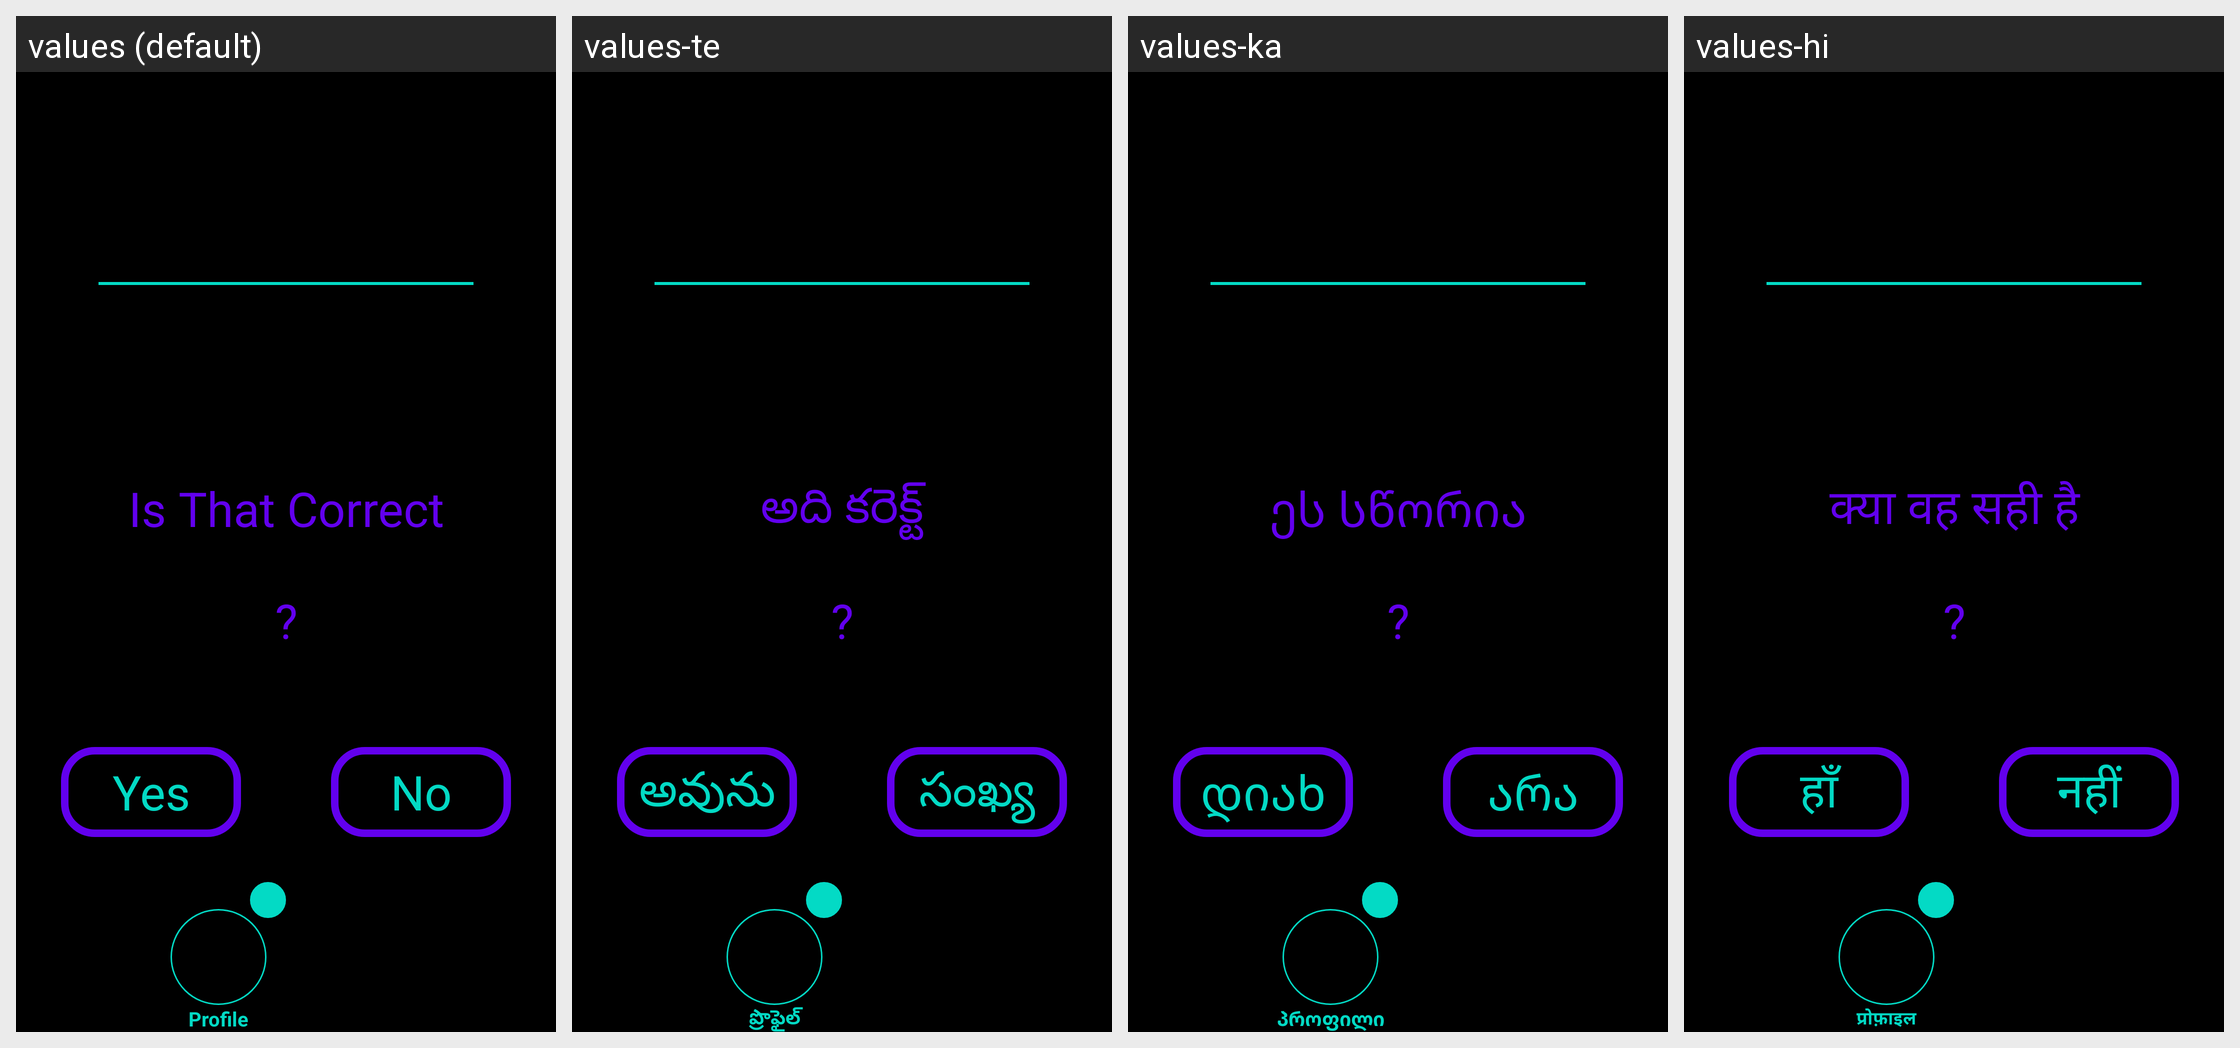

Here is an Android app screen in its default locale and in the app's own translations. Write out the translated-string differences for the strings that appear on this screen.
Android screen res/layout/activity_profile_language_confirm.xml rendered under 4 locales, left to right: values (default), values-te, values-ka, values-hi. Device: Nexus 5 (rendered at 1080×1920; each locale shown at half size, 540×960, under a caption strip naming it); theme Theme.Amore.
Other locales in the repository, not shown: values-af, values-ar, values-be, values-bg, values-bn, values-ca, values-cs, values-cy, values-da, values-de, values-el, values-en, values-eo, values-es, values-et, values-fa, values-fi, values-fr, values-ga, values-gl, values-gu, values-hr, values-ht, values-hu, values-in, values-is, values-it, values-iw, values-ja, values-kn, values-ko, values-lt, values-lv, values-mk, values-mr, values-ms, values-mt, values-nl, values-no, values-pl, values-pt, values-ro, values-ru, values-sk, values-sl, values-sq, values-sv, values-sw, values-ta, values-th, values-tr, values-uk, values-ur, values-vi, values-zh.
Strings drawn on this screen, with the default value and each locale's value (text and hints the layout hard-codes, and strings that could not be matched under every locale, appear in the picture but are not listed):

profile_language_confirm
  values: Is That Correct
  values-te: అది కరెక్ట్
  values-ka: ეს სწორია
  values-hi: क्या वह सही है

question_mark
  values: ?
  values-te: ?  [not translated; the default value is used]
  values-ka: ?  [not translated; the default value is used]
  values-hi: ?  [not translated; the default value is used]

yes
  values: Yes
  values-te: అవును
  values-ka: დიახ
  values-hi: हाँ

no
  values: No
  values-te: సంఖ్య
  values-ka: არა
  values-hi: नहीं

profile
  values: Profile
  values-te: ప్రొఫైల్
  values-ka: პროფილი
  values-hi: प्रोफ़ाइल
